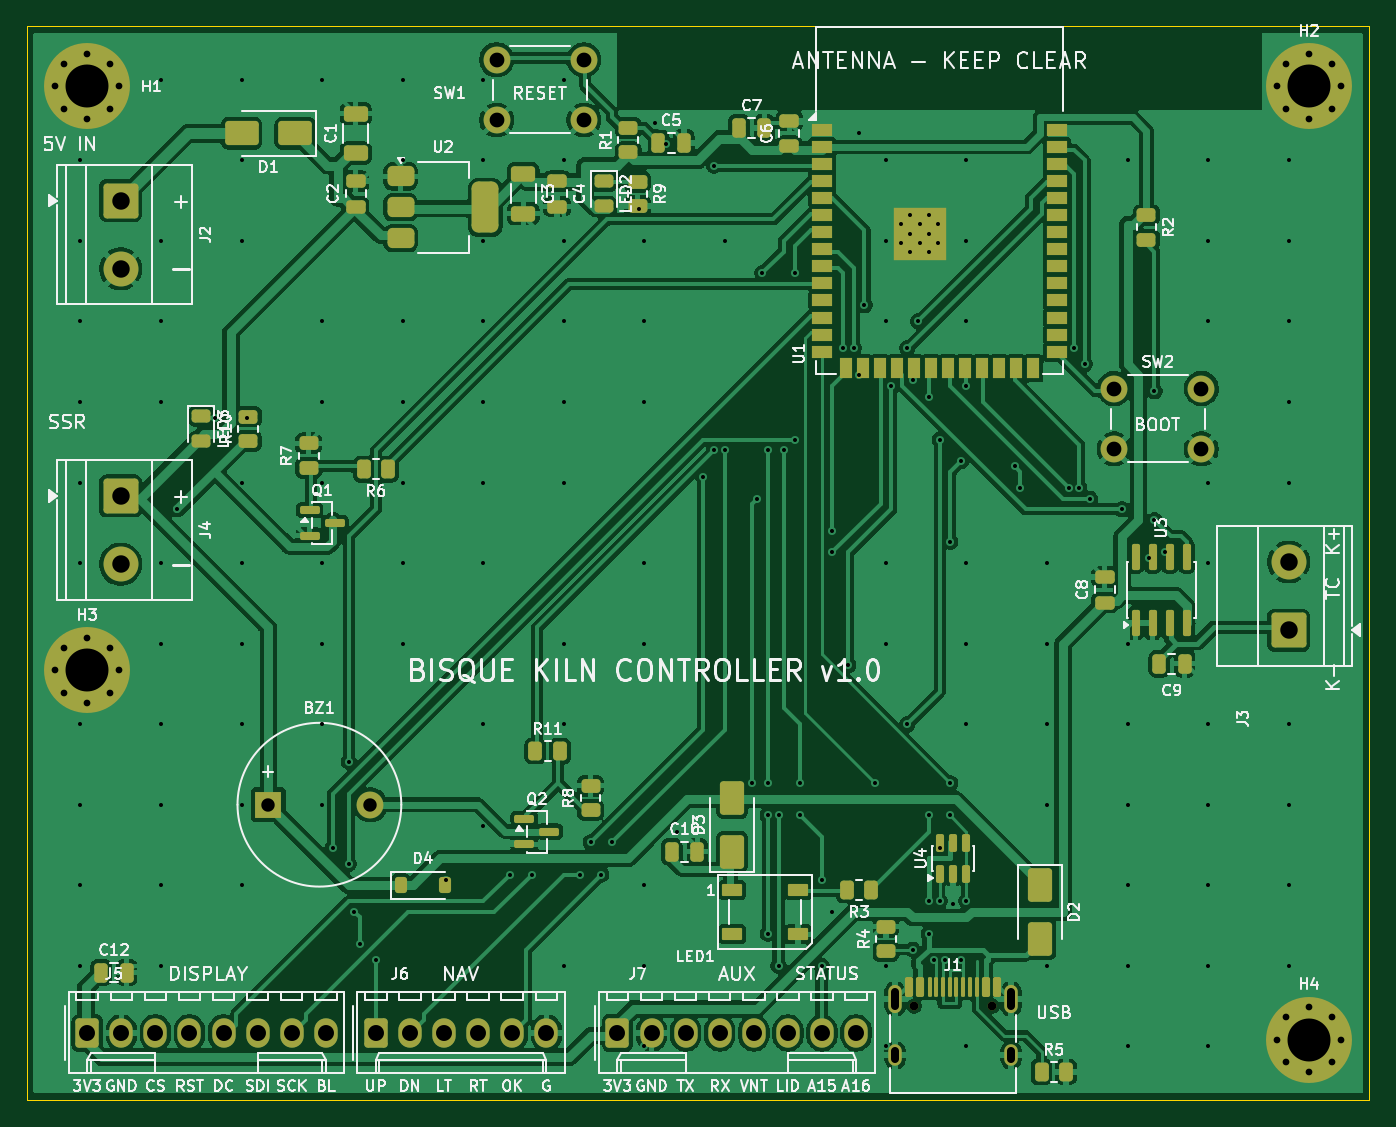
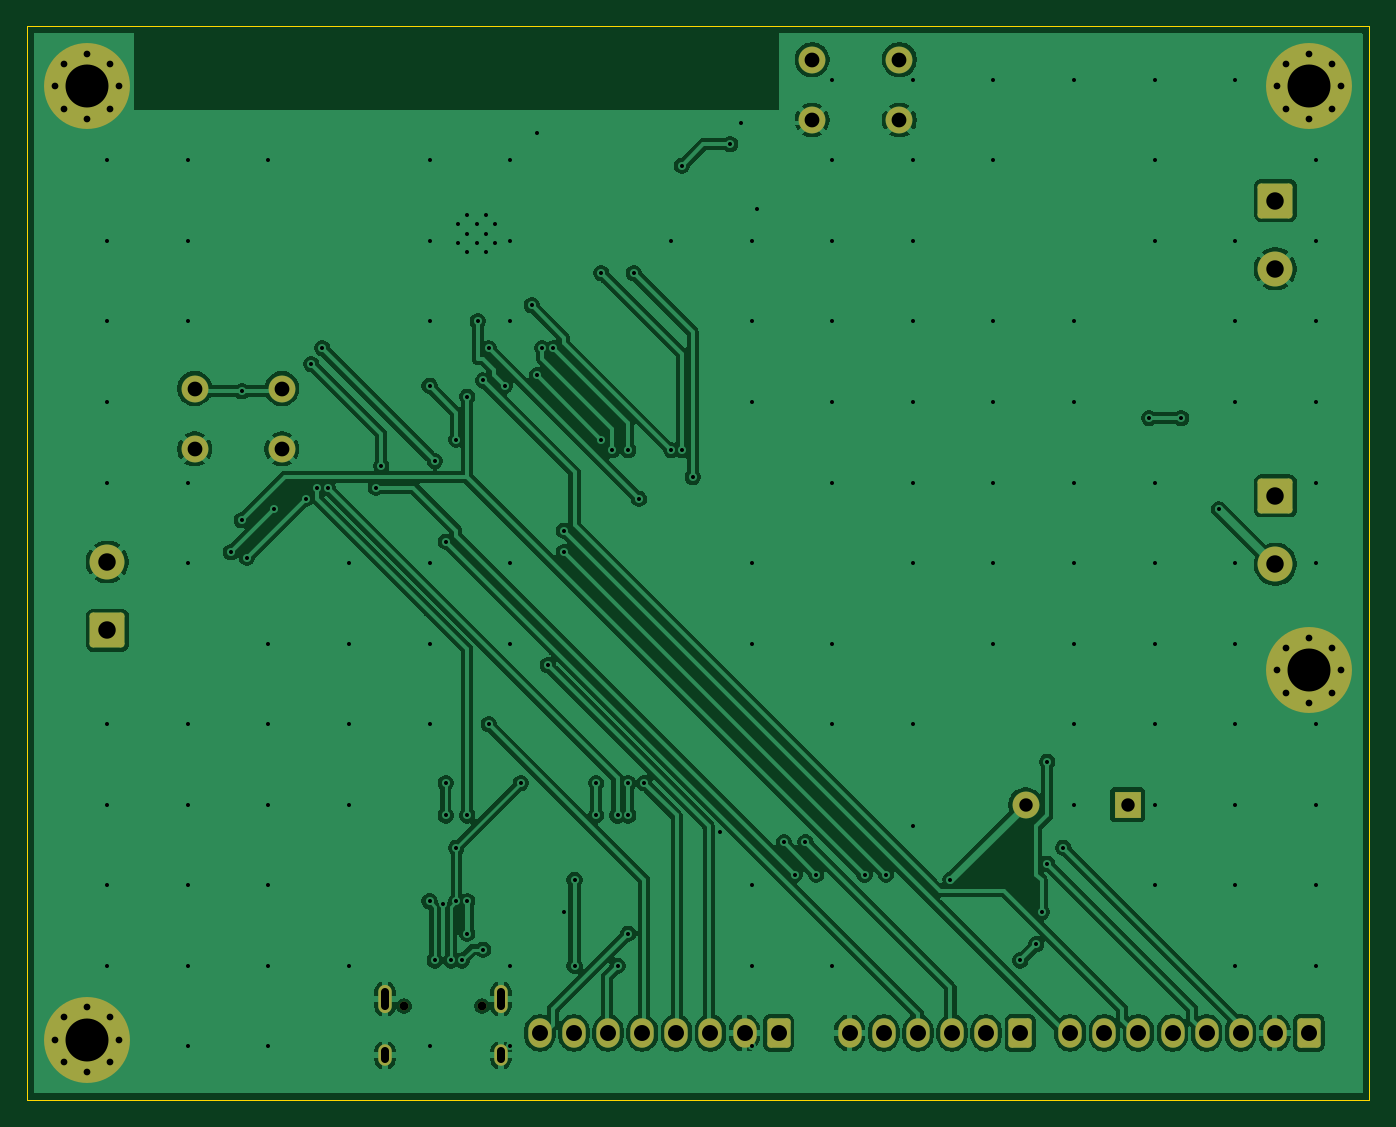
Circuit board: 10 layer files. Board 100.0 x 80.0 mm.
- bottom_copper: bisque-controller-B_Cu.gbl (136729 bytes)
- bottom_mask: bisque-controller-B_Mask.gbs (3879 bytes)
- paste: bisque-controller-B_Paste.gbp (462 bytes)
- bottom_silk: bisque-controller-B_Silkscreen.gbo (463 bytes)
- outline: bisque-controller-Edge_Cuts.gm1 (692 bytes)
- top_copper: bisque-controller-F_Cu.gtl (225472 bytes)
- top_mask: bisque-controller-F_Mask.gts (10813 bytes)
- paste: bisque-controller-F_Paste.gtp (7833 bytes)
- top_silk: bisque-controller-F_Silkscreen.gto (123672 bytes)
- drill: bisque-controller.drl (4618 bytes)

=== bottom_copper: bisque-controller-B_Cu.gbl (136729 bytes, source omitted) ===
=== bottom_mask: bisque-controller-B_Mask.gbs ===
%TF.GenerationSoftware,KiCad,Pcbnew,10.0.4*%
%TF.CreationDate,2026-07-21T14:05:12-07:00*%
%TF.ProjectId,bisque-controller,62697371-7565-42d6-936f-6e74726f6c6c,rev?*%
%TF.SameCoordinates,Original*%
%TF.FileFunction,Soldermask,Bot*%
%TF.FilePolarity,Negative*%
%FSLAX46Y46*%
G04 Gerber Fmt 4.6, Leading zero omitted, Abs format (unit mm)*
G04 Created by KiCad (PCBNEW 10.0.4) date 2026-07-21 14:05:12*
%MOMM*%
%LPD*%
G01*
G04 APERTURE LIST*
G04 Aperture macros list*
%AMRoundRect*
0 Rectangle with rounded corners*
0 $1 Rounding radius*
0 $2 $3 $4 $5 $6 $7 $8 $9 X,Y pos of 4 corners*
0 Add a 4 corners polygon primitive as box body*
4,1,4,$2,$3,$4,$5,$6,$7,$8,$9,$2,$3,0*
0 Add four circle primitives for the rounded corners*
1,1,$1+$1,$2,$3*
1,1,$1+$1,$4,$5*
1,1,$1+$1,$6,$7*
1,1,$1+$1,$8,$9*
0 Add four rect primitives between the rounded corners*
20,1,$1+$1,$2,$3,$4,$5,0*
20,1,$1+$1,$4,$5,$6,$7,0*
20,1,$1+$1,$6,$7,$8,$9,0*
20,1,$1+$1,$8,$9,$2,$3,0*%
G04 Aperture macros list end*
%ADD10RoundRect,0.250000X-0.620000X-0.845000X0.620000X-0.845000X0.620000X0.845000X-0.620000X0.845000X0*%
%ADD11O,1.740000X2.190000*%
%ADD12R,2.000000X2.000000*%
%ADD13C,2.000000*%
%ADD14C,0.650000*%
%ADD15O,1.000000X2.100000*%
%ADD16O,1.000000X1.600000*%
%ADD17RoundRect,0.250000X-1.050000X1.050000X-1.050000X-1.050000X1.050000X-1.050000X1.050000X1.050000X0*%
%ADD18C,2.600000*%
%ADD19C,0.800000*%
%ADD20C,6.400000*%
%ADD21RoundRect,0.250000X1.050000X-1.050000X1.050000X1.050000X-1.050000X1.050000X-1.050000X-1.050000X0*%
G04 APERTURE END LIST*
D10*
%TO.C,J5*%
X24500000Y-95000000D03*
D11*
X27040000Y-95000000D03*
X29580000Y-95000000D03*
X32120000Y-95000000D03*
X34660000Y-95000000D03*
X37200000Y-95000000D03*
X39740000Y-95000000D03*
X42280000Y-95000000D03*
%TD*%
D12*
%TO.C,BZ1*%
X38000000Y-78000000D03*
D13*
X45600000Y-78000000D03*
%TD*%
D14*
%TO.C,J1*%
X86110000Y-93000000D03*
X91890000Y-93000000D03*
D15*
X84680000Y-92470000D03*
D16*
X84680000Y-96650000D03*
D15*
X93320000Y-92470000D03*
D16*
X93320000Y-96650000D03*
%TD*%
D17*
%TO.C,J2*%
X27000000Y-33000000D03*
D18*
X27000000Y-38080000D03*
%TD*%
D13*
%TO.C,SW1*%
X55000000Y-22500000D03*
X61500000Y-22500000D03*
X55000000Y-27000000D03*
X61500000Y-27000000D03*
%TD*%
D19*
%TO.C,H2*%
X113100000Y-24500000D03*
X113802944Y-22802944D03*
X113802944Y-26197056D03*
X115500000Y-22100000D03*
D20*
X115500000Y-24500000D03*
D19*
X115500000Y-26900000D03*
X117197056Y-22802944D03*
X117197056Y-26197056D03*
X117900000Y-24500000D03*
%TD*%
D10*
%TO.C,J7*%
X64000000Y-95000000D03*
D11*
X66540000Y-95000000D03*
X69080000Y-95000000D03*
X71620000Y-95000000D03*
X74160000Y-95000000D03*
X76700000Y-95000000D03*
X79240000Y-95000000D03*
X81780000Y-95000000D03*
%TD*%
D21*
%TO.C,J3*%
X114000000Y-65000000D03*
D18*
X114000000Y-59920000D03*
%TD*%
D19*
%TO.C,H3*%
X22100000Y-68000000D03*
X22802944Y-66302944D03*
X22802944Y-69697056D03*
X24500000Y-65600000D03*
D20*
X24500000Y-68000000D03*
D19*
X24500000Y-70400000D03*
X26197056Y-66302944D03*
X26197056Y-69697056D03*
X26900000Y-68000000D03*
%TD*%
D10*
%TO.C,J6*%
X46000000Y-95000000D03*
D11*
X48540000Y-95000000D03*
X51080000Y-95000000D03*
X53620000Y-95000000D03*
X56160000Y-95000000D03*
X58700000Y-95000000D03*
%TD*%
D19*
%TO.C,H1*%
X22100000Y-24500000D03*
X22802944Y-22802944D03*
X22802944Y-26197056D03*
X24500000Y-22100000D03*
D20*
X24500000Y-24500000D03*
D19*
X24500000Y-26900000D03*
X26197056Y-22802944D03*
X26197056Y-26197056D03*
X26900000Y-24500000D03*
%TD*%
%TO.C,H4*%
X113100000Y-95500000D03*
X113802944Y-93802944D03*
X113802944Y-97197056D03*
X115500000Y-93100000D03*
D20*
X115500000Y-95500000D03*
D19*
X115500000Y-97900000D03*
X117197056Y-93802944D03*
X117197056Y-97197056D03*
X117900000Y-95500000D03*
%TD*%
D17*
%TO.C,J4*%
X27000000Y-55000000D03*
D18*
X27000000Y-60080000D03*
%TD*%
D13*
%TO.C,SW2*%
X101000000Y-47000000D03*
X107500000Y-47000000D03*
X101000000Y-51500000D03*
X107500000Y-51500000D03*
%TD*%
M02*

=== paste: bisque-controller-B_Paste.gbp ===
%TF.GenerationSoftware,KiCad,Pcbnew,10.0.4*%
%TF.CreationDate,2026-07-21T14:05:12-07:00*%
%TF.ProjectId,bisque-controller,62697371-7565-42d6-936f-6e74726f6c6c,rev?*%
%TF.SameCoordinates,Original*%
%TF.FileFunction,Paste,Bot*%
%TF.FilePolarity,Positive*%
%FSLAX46Y46*%
G04 Gerber Fmt 4.6, Leading zero omitted, Abs format (unit mm)*
G04 Created by KiCad (PCBNEW 10.0.4) date 2026-07-21 14:05:12*
%MOMM*%
%LPD*%
G01*
G04 APERTURE LIST*
G04 APERTURE END LIST*
M02*

=== bottom_silk: bisque-controller-B_Silkscreen.gbo ===
%TF.GenerationSoftware,KiCad,Pcbnew,10.0.4*%
%TF.CreationDate,2026-07-21T14:05:12-07:00*%
%TF.ProjectId,bisque-controller,62697371-7565-42d6-936f-6e74726f6c6c,rev?*%
%TF.SameCoordinates,Original*%
%TF.FileFunction,Legend,Bot*%
%TF.FilePolarity,Positive*%
%FSLAX46Y46*%
G04 Gerber Fmt 4.6, Leading zero omitted, Abs format (unit mm)*
G04 Created by KiCad (PCBNEW 10.0.4) date 2026-07-21 14:05:12*
%MOMM*%
%LPD*%
G01*
G04 APERTURE LIST*
G04 APERTURE END LIST*
M02*

=== outline: bisque-controller-Edge_Cuts.gm1 ===
%TF.GenerationSoftware,KiCad,Pcbnew,10.0.4*%
%TF.CreationDate,2026-07-21T14:05:12-07:00*%
%TF.ProjectId,bisque-controller,62697371-7565-42d6-936f-6e74726f6c6c,rev?*%
%TF.SameCoordinates,Original*%
%TF.FileFunction,Profile,NP*%
%FSLAX46Y46*%
G04 Gerber Fmt 4.6, Leading zero omitted, Abs format (unit mm)*
G04 Created by KiCad (PCBNEW 10.0.4) date 2026-07-21 14:05:12*
%MOMM*%
%LPD*%
G01*
G04 APERTURE LIST*
%TA.AperFunction,Profile*%
%ADD10C,0.100000*%
%TD*%
G04 APERTURE END LIST*
D10*
X20000000Y-20000000D02*
X120000000Y-20000000D01*
X20000000Y-100000000D02*
X20000000Y-20000000D01*
X120000000Y-20000000D02*
X120000000Y-100000000D01*
X120000000Y-100000000D02*
X20000000Y-100000000D01*
M02*

=== top_copper: bisque-controller-F_Cu.gtl (225472 bytes, source omitted) ===
=== top_mask: bisque-controller-F_Mask.gts (10813 bytes, source omitted) ===
=== paste: bisque-controller-F_Paste.gtp (7833 bytes, source omitted) ===
=== top_silk: bisque-controller-F_Silkscreen.gto (123672 bytes, source omitted) ===
=== drill: bisque-controller.drl ===
M48
; DRILL file KiCad 10.0.4 date 2026-07-21T14:05:12
; FORMAT={-:-/ absolute / metric / decimal}
; #@! TF.CreationDate,2026-07-21T14:05:12-07:00
; #@! TF.GenerationSoftware,Kicad,Pcbnew,10.0.4
; #@! TF.FileFunction,MixedPlating,1,2
FMAT,2
METRIC
; #@! TA.AperFunction,Plated,PTH,ViaDrill
T1C0.300
; #@! TA.AperFunction,Plated,PTH,ComponentDrill
T2C0.300
; #@! TA.AperFunction,Plated,PTH,ComponentDrill
T3C0.500
; #@! TA.AperFunction,Plated,PTH,ComponentDrill
T4C0.600
; #@! TA.AperFunction,Plated,PTH,ComponentDrill
T5C1.000
; #@! TA.AperFunction,Plated,PTH,ComponentDrill
T6C1.100
; #@! TA.AperFunction,Plated,PTH,ComponentDrill
T7C1.190
; #@! TA.AperFunction,Plated,PTH,ComponentDrill
T8C1.300
; #@! TA.AperFunction,Plated,PTH,ComponentDrill
T9C3.200
; #@! TA.AperFunction,NonPlated,NPTH,ComponentDrill
T10C0.650
%
G90
G05
T1
X24.0Y-30.0
X24.0Y-36.0
X24.0Y-42.0
X24.0Y-48.0
X24.0Y-54.0
X24.0Y-60.0
X24.0Y-72.0
X24.0Y-78.0
X24.0Y-84.0
X24.0Y-90.0
X30.0Y-24.0
X30.0Y-36.0
X30.0Y-42.0
X30.0Y-48.0
X30.0Y-60.0
X30.0Y-66.0
X30.0Y-72.0
X30.0Y-78.0
X30.0Y-84.0
X30.0Y-90.0
X31.2Y-56.0
X34.0Y-49.2
X36.0Y-24.0
X36.0Y-30.0
X36.0Y-36.0
X36.0Y-54.0
X36.0Y-60.0
X36.0Y-66.0
X36.0Y-72.0
X36.0Y-78.0
X36.0Y-84.0
X36.4Y-49.2
X42.0Y-24.0
X42.0Y-42.0
X42.0Y-48.0
X42.0Y-54.0
X42.0Y-60.0
X42.0Y-66.0
X42.0Y-72.0
X42.0Y-78.0
X42.8Y-81.2
X44.0Y-74.8
X44.0Y-82.4
X44.4Y-86.0
X44.8Y-88.4
X46.0Y-89.6
X48.0Y-24.0
X48.0Y-30.0
X48.0Y-42.0
X48.0Y-48.0
X48.0Y-54.0
X48.0Y-60.0
X48.0Y-66.0
X51.2Y-83.6
X54.0Y-24.0
X54.0Y-30.0
X54.0Y-36.0
X54.0Y-42.0
X54.0Y-48.0
X54.0Y-54.0
X54.0Y-60.0
X54.0Y-72.0
X54.0Y-79.6
X56.0Y-83.2
X57.6Y-83.2
X60.0Y-24.0
X60.0Y-30.0
X60.0Y-36.0
X60.0Y-42.0
X60.0Y-48.0
X60.0Y-54.0
X60.0Y-66.0
X60.0Y-72.0
X60.0Y-90.0
X61.2Y-83.2
X62.0Y-80.8
X62.8Y-83.2
X63.6Y-80.8
X65.6Y-33.6
X66.0Y-36.0
X66.0Y-42.0
X66.0Y-48.0
X66.0Y-60.0
X66.0Y-66.0
X66.0Y-84.0
X66.0Y-90.0
X66.0Y-96.0
X66.8Y-27.2
X67.6Y-28.8
X68.4Y-80.0
X70.4Y-53.6
X71.2Y-30.4
X71.2Y-51.6
X72.0Y-36.0
X72.0Y-51.6
X74.0Y-76.4
X74.4Y-55.2
X74.8Y-38.4
X75.2Y-51.6
X75.2Y-76.4
X75.2Y-78.8
X75.2Y-87.6
X76.0Y-78.8
X76.0Y-90.0
X76.4Y-51.6
X77.2Y-38.4
X77.2Y-50.8
X77.6Y-76.4
X77.6Y-78.8
X79.2Y-83.6
X79.2Y-90.0
X80.0Y-57.6
X80.0Y-59.2
X80.0Y-86.0
X80.8Y-44.0
X81.2Y-67.6
X81.6Y-44.0
X82.0Y-28.0
X82.0Y-46.0
X82.4Y-40.8
X83.2Y-76.4
X84.0Y-30.0
X84.0Y-36.0
X84.0Y-42.0
X84.0Y-60.0
X84.0Y-66.0
X84.0Y-90.0
X84.0Y-96.0
X84.4Y-46.8
X85.6Y-44.0
X85.6Y-72.0
X86.0Y-46.4
X86.0Y-88.8
X86.4Y-42.0
X87.2Y-47.6
X87.2Y-78.8
X87.2Y-85.2
X87.2Y-87.6
X87.6Y-89.6
X88.0Y-50.8
X88.0Y-81.2
X88.0Y-85.2
X88.4Y-89.6
X88.8Y-58.4
X88.8Y-76.4
X88.8Y-78.8
X89.0Y-85.4
X89.6Y-52.4
X89.6Y-89.6
X90.0Y-30.0
X90.0Y-36.0
X90.0Y-42.0
X90.0Y-46.8
X90.0Y-60.0
X90.0Y-66.0
X90.0Y-72.0
X90.0Y-85.2
X90.0Y-96.0
X93.6Y-52.8
X94.0Y-54.4
X96.0Y-60.0
X96.0Y-66.0
X96.0Y-72.0
X96.0Y-78.0
X96.0Y-90.0
X97.6Y-54.4
X98.0Y-44.0
X98.4Y-54.4
X98.8Y-45.2
X99.2Y-55.2
X101.6Y-56.0
X102.0Y-30.0
X102.0Y-66.0
X102.0Y-72.0
X102.0Y-78.0
X102.0Y-84.0
X102.0Y-90.0
X102.0Y-96.0
X103.6Y-59.6
X104.0Y-47.2
X104.0Y-56.8
X104.8Y-59.2
X108.0Y-30.0
X108.0Y-36.0
X108.0Y-42.0
X108.0Y-54.0
X108.0Y-60.0
X108.0Y-72.0
X108.0Y-78.0
X108.0Y-84.0
X108.0Y-90.0
X108.0Y-96.0
X114.0Y-30.0
X114.0Y-36.0
X114.0Y-42.0
X114.0Y-48.0
X114.0Y-54.0
X114.0Y-72.0
X114.0Y-78.0
X114.0Y-84.0
X114.0Y-90.0
T2
X85.1Y-34.76
X85.1Y-36.16
X85.8Y-34.06
X85.8Y-35.46
X85.8Y-36.86
X86.5Y-34.76
X86.5Y-36.16
X87.2Y-34.06
X87.2Y-35.46
X87.2Y-36.86
X87.9Y-34.76
X87.9Y-36.16
T3
X22.1Y-24.5
X22.1Y-68.0
X22.803Y-22.803
X22.803Y-26.197
X22.803Y-66.303
X22.803Y-69.697
X24.5Y-22.1
X24.5Y-26.9
X24.5Y-65.6
X24.5Y-70.4
X26.197Y-22.803
X26.197Y-26.197
X26.197Y-66.303
X26.197Y-69.697
X26.9Y-24.5
X26.9Y-68.0
X113.1Y-24.5
X113.1Y-95.5
X113.803Y-22.803
X113.803Y-26.197
X113.803Y-93.803
X113.803Y-97.197
X115.5Y-22.1
X115.5Y-26.9
X115.5Y-93.1
X115.5Y-97.9
X117.197Y-22.803
X117.197Y-26.197
X117.197Y-93.803
X117.197Y-97.197
X117.9Y-24.5
X117.9Y-95.5
T5
X38.0Y-78.0
X45.6Y-78.0
T6
X55.0Y-22.5
X55.0Y-27.0
X61.5Y-22.5
X61.5Y-27.0
X101.0Y-47.0
X101.0Y-51.5
X107.5Y-47.0
X107.5Y-51.5
T7
X24.5Y-95.0
X27.04Y-95.0
X29.58Y-95.0
X32.12Y-95.0
X34.66Y-95.0
X37.2Y-95.0
X39.74Y-95.0
X42.28Y-95.0
X46.0Y-95.0
X48.54Y-95.0
X51.08Y-95.0
X53.62Y-95.0
X56.16Y-95.0
X58.7Y-95.0
X64.0Y-95.0
X66.54Y-95.0
X69.08Y-95.0
X71.62Y-95.0
X74.16Y-95.0
X76.7Y-95.0
X79.24Y-95.0
X81.78Y-95.0
T8
X27.0Y-33.0
X27.0Y-38.08
X27.0Y-55.0
X27.0Y-60.08
X114.0Y-59.92
X114.0Y-65.0
T9
X24.5Y-24.5
X24.5Y-68.0
X115.5Y-24.5
X115.5Y-95.5
T10
X86.11Y-93.0
X91.89Y-93.0
T4
X84.68Y-91.92G85X84.68Y-93.02
G05
X84.68Y-96.35G85X84.68Y-96.95
G05
X93.32Y-91.92G85X93.32Y-93.02
G05
X93.32Y-96.35G85X93.32Y-96.95
G05
M30
